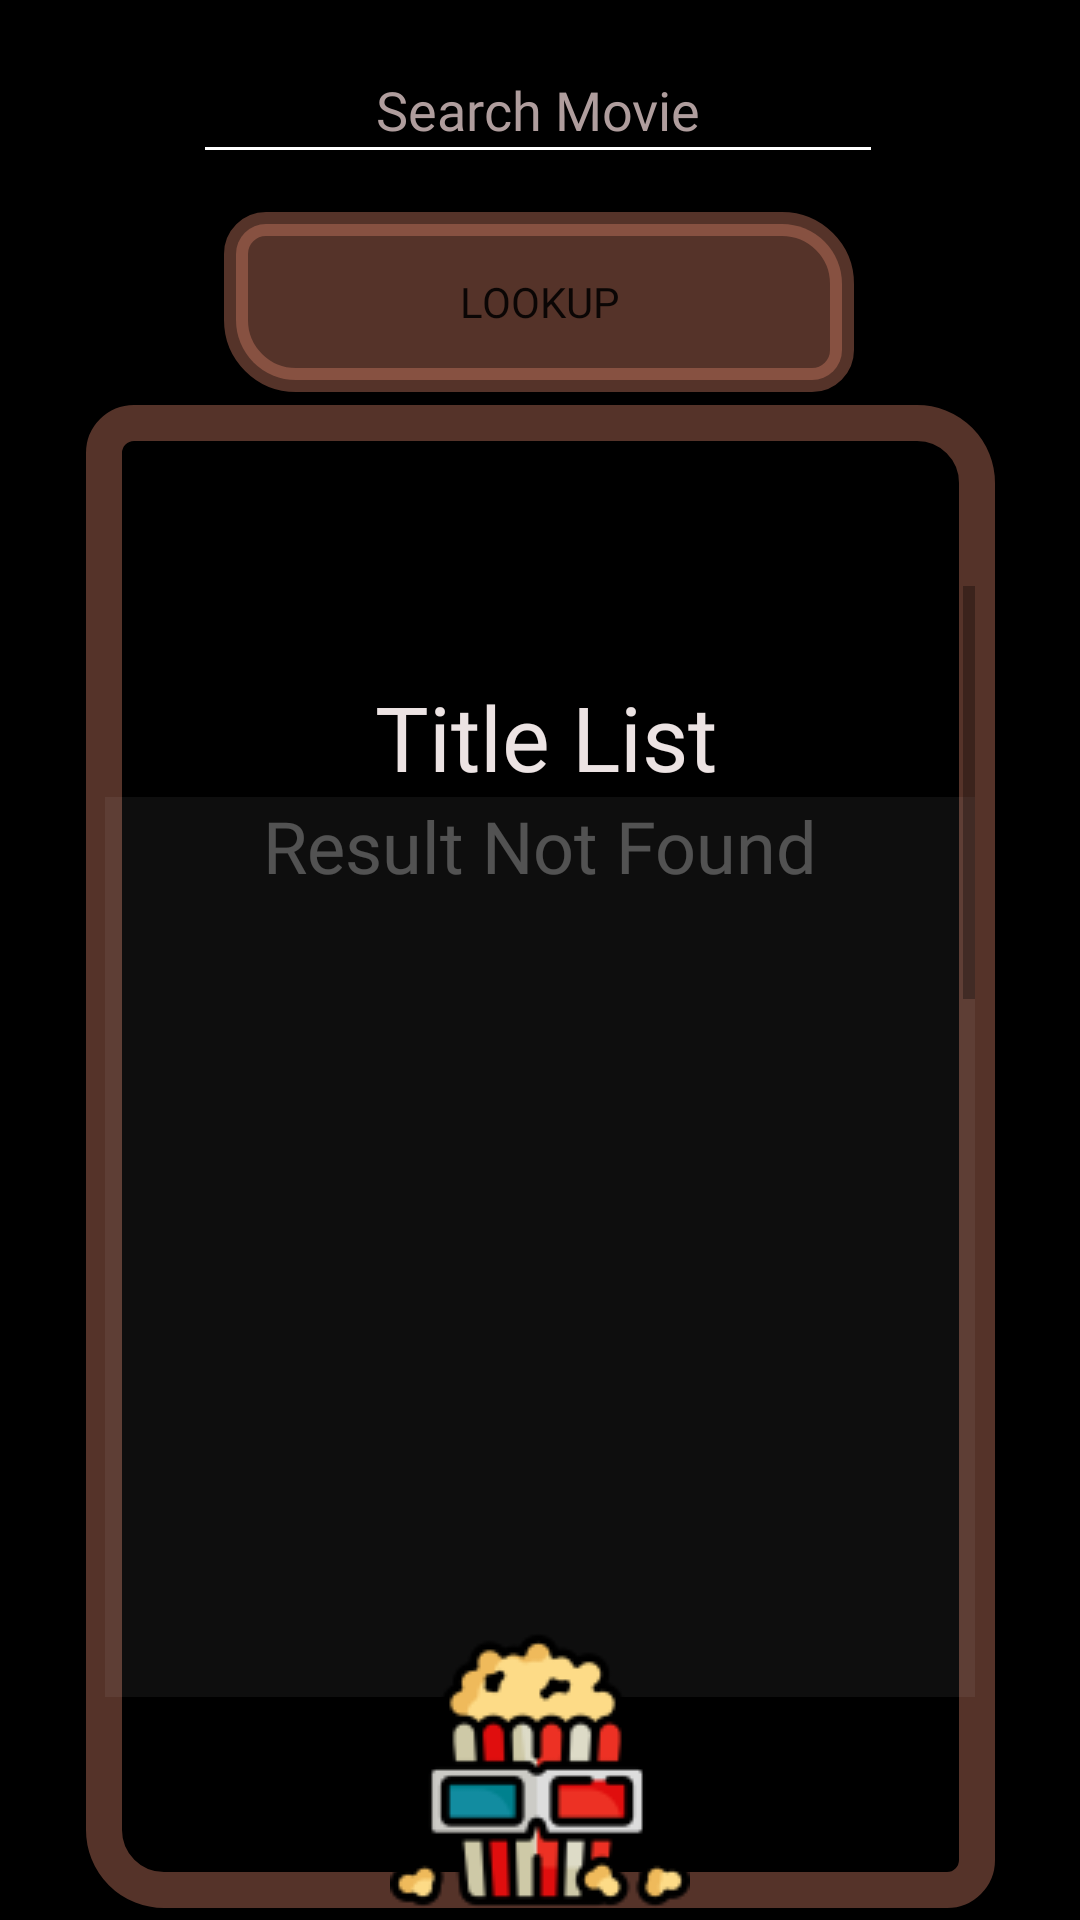

Reconstruct the res/layout file that produces this screen, plus the resources it refers to.
<!-- AndroidManifest.xml: application theme Theme.CourseWork2 -->
<!-- res/layout/activity_search_movies.xml -->
<?xml version="1.0" encoding="utf-8"?>
<androidx.constraintlayout.widget.ConstraintLayout xmlns:android="http://schemas.android.com/apk/res/android"
    xmlns:app="http://schemas.android.com/apk/res-auto"
    xmlns:tools="http://schemas.android.com/tools"
    android:id="@+id/seasrch_layout"
    android:layout_width="match_parent"
    android:layout_height="match_parent"
    android:background="#000000"
    tools:context=".SearchMoviesActivity">

    <EditText
        android:id="@+id/search_movie_view"
        android:layout_width="230dp"
        android:layout_height="46dp"
        android:ems="10"
        android:fontFamily="@font/carter_one"
        android:gravity="center"
        android:hint="@string/search_movie"
        android:importantForAutofill="no"
        android:inputType="textPersonName"
        android:textColor="#FFFFFF"
        android:textColorHint="#AF9D9D"
        android:backgroundTint="@color/white"
        app:layout_constraintBottom_toBottomOf="parent"
        app:layout_constraintEnd_toEndOf="parent"
        app:layout_constraintHorizontal_bias="0.496"
        app:layout_constraintStart_toStartOf="parent"
        app:layout_constraintTop_toTopOf="parent"
        app:layout_constraintVertical_bias="0.02" />

    <LinearLayout
        android:id="@+id/search_layout"
        android:layout_width="303dp"
        android:layout_height="501dp"
        android:background="@drawable/button_background_search"
        android:gravity="center"
        android:orientation="vertical"
        app:layout_constraintBottom_toBottomOf="parent"
        app:layout_constraintEnd_toEndOf="parent"
        app:layout_constraintStart_toStartOf="parent"
        app:layout_constraintTop_toBottomOf="@+id/lookup_btn">

        <ScrollView
            android:layout_width="290dp"
            android:layout_height="400dp"
            android:layout_marginTop="20dp"

            app:layout_constraintEnd_toEndOf="parent"
            app:layout_constraintStart_toStartOf="parent"
            app:layout_constraintTop_toBottomOf="@+id/button6">

            <LinearLayout
                android:id="@+id/displayResult"
                android:layout_width="match_parent"
                android:layout_height="wrap_content"
                android:orientation="vertical">

                <TextView
                    android:id="@+id/textView7"
                    android:layout_width="wrap_content"
                    android:layout_height="wrap_content"
                    android:layout_marginStart="90dp"
                    android:layout_marginLeft="90dp"
                    android:layout_marginTop="30dp"
                    android:fontFamily="@font/carter_one"
                    android:text="Title List"
                    android:textColor="#ECE3E3"
                    android:textSize="30sp" />

                <ScrollView
                    android:layout_width="290dp"
                    android:layout_height="300dp"
                    android:layout_gravity="center"
                    android:layout_marginBottom="20dp"
                    android:background="#0FE6E6E8">

                    <LinearLayout
                        android:id="@+id/titleLayout"
                        android:layout_width="match_parent"
                        android:layout_height="wrap_content"
                        android:orientation="vertical">

                        <TextView
                            android:id="@+id/textView14"
                            android:layout_width="match_parent"
                            android:layout_height="wrap_content"
                            android:fontFamily="@font/carter_one"
                            android:gravity="center"
                            android:text="Result Not Found"
                            android:textColor="#48FFFFFF"
                            android:textSize="24sp" />
                    </LinearLayout>
                </ScrollView>

                <TextView
                    android:id="@+id/textView9"
                    android:layout_width="200dp"
                    android:layout_height="wrap_content"
                    android:layout_marginStart="50dp"
                    android:layout_marginLeft="50dp"
                    android:layout_marginTop="30dp"
                    android:fontFamily="@font/carter_one"
                    android:text="Director List"
                    android:textColor="#ECE3E3"
                    android:textSize="30sp" />

                <ScrollView
                    android:layout_width="290dp"
                    android:layout_height="300dp"
                    android:layout_gravity="center"
                    android:layout_marginBottom="20dp"
                    android:background="#0FE6E6E8">

                    <LinearLayout
                        android:id="@+id/directorLayout"
                        android:layout_width="match_parent"
                        android:layout_height="wrap_content"
                        android:orientation="vertical">

                        <TextView
                            android:id="@+id/textView15"
                            android:layout_width="match_parent"
                            android:layout_height="wrap_content"
                            android:fontFamily="@font/carter_one"
                            android:gravity="center"
                            android:text="Result Not Found"
                            android:textColor="#48FFFFFF"
                            android:textSize="24sp" />
                    </LinearLayout>
                </ScrollView>

                <TextView
                    android:id="@+id/textView11"
                    android:layout_width="wrap_content"
                    android:layout_height="wrap_content"
                    android:layout_marginStart="40dp"
                    android:layout_marginLeft="40dp"
                    android:layout_marginTop="30dp"
                    android:fontFamily="@font/carter_one"
                    android:text="Actor/ Actress List"
                    android:textColor="#ECE3E3"
                    android:textSize="24sp" />

                <ScrollView
                    android:layout_width="290dp"
                    android:layout_height="300dp"
                    android:layout_gravity="center"
                    android:layout_marginBottom="20dp"
                    android:background="#0FE6E6E8">

                    <LinearLayout
                        android:id="@+id/castLayout"
                        android:layout_width="match_parent"
                        android:layout_height="wrap_content"
                        android:orientation="vertical">

                        <TextView
                            android:id="@+id/textView16"
                            android:layout_width="match_parent"
                            android:layout_height="wrap_content"
                            android:fontFamily="@font/carter_one"
                            android:gravity="center"
                            android:text="Result Not Found"
                            android:textColor="#48FFFFFF"
                            android:textSize="24sp" />
                    </LinearLayout>
                </ScrollView>
            </LinearLayout>
        </ScrollView>
    </LinearLayout>

    <Button
        android:id="@+id/lookup_btn"
        android:layout_width="210dp"
        android:layout_height="60dp"
        android:background="@drawable/button_background"
        android:fontFamily="@font/carter_one"
        android:gravity="center"
        android:onClick="Lookup"
        android:text="@string/lookup_btn_srch"
        android:textSize="14sp"
        app:backgroundTint="#6ACD7C63"
        app:layout_constraintBottom_toBottomOf="parent"
        app:layout_constraintEnd_toEndOf="parent"
        app:layout_constraintHorizontal_bias="0.497"
        app:layout_constraintStart_toStartOf="parent"
        app:layout_constraintTop_toBottomOf="@+id/search_movie_view"
        app:layout_constraintVertical_bias="0.024" />

    <ImageView
        android:id="@+id/search_img"
        android:layout_width="wrap_content"
        android:layout_height="wrap_content"
        android:contentDescription="@string/reg_img"
        app:layout_constraintBottom_toBottomOf="parent"
        app:layout_constraintEnd_toEndOf="parent"
        app:layout_constraintStart_toStartOf="parent"
        app:srcCompat="@drawable/movie" />

</androidx.constraintlayout.widget.ConstraintLayout>
<!-- resources referenced by this layout -->
<resources>
  <color name="white">#FFFFFF</color>
  <!-- drawable button_background (drawable) -->
  <?xml version="1.0" encoding="utf-8"?>
  <shape xmlns:android="http://schemas.android.com/apk/res/android">
      <solid android:color="#000000" />
      <corners
          android:topLeftRadius="10dp"
          android:bottomRightRadius="10dp"
          android:bottomLeftRadius="20dp"
          android:topRightRadius="20dp"/>
      <stroke
          android:color="@color/white"
          android:width="8dp" />
  
  </shape>
  <!-- drawable button_background_search (drawable) -->
  <?xml version="1.0" encoding="utf-8"?>
  <shape xmlns:android="http://schemas.android.com/apk/res/android">
      <solid android:color="#000000" />
      <corners
          android:topLeftRadius="10dp"
          android:bottomRightRadius="10dp"
          android:bottomLeftRadius="20dp"
          android:topRightRadius="20dp"/>
      <stroke
          android:color="#6ACD7C63"
          android:width="12dp" />
  
  </shape>
  <!-- drawable movie: png bitmap (drawable, 9039 bytes) -->
  <string name="lookup_btn_srch">Lookup</string>
  <string name="reg_img">reg_img</string>
  <string name="search_movie">Search Movie</string>
  <style name="Theme.CourseWork2" parent="Theme.MaterialComponents.DayNight.DarkActionBar">
          
          <item name="colorPrimary">@color/purple_500</item>
          <item name="colorPrimaryVariant">@color/purple_700</item>
          <item name="colorOnPrimary">@color/white</item>
          
          <item name="colorSecondary">@color/teal_200</item>
          <item name="colorSecondaryVariant">@color/teal_700</item>
          <item name="colorOnSecondary">@color/black</item>
          
          <item name="android:statusBarColor" tools:targetApi="l">?attr/colorPrimaryVariant</item>
          
      </style>
  <color name="purple_500">#000000</color>
  <color name="purple_700">#000000</color>
  <color name="teal_200">#78AA7A</color>
  <color name="teal_700">#FFFFFF</color>
  <color name="black">#000000</color>
</resources>
